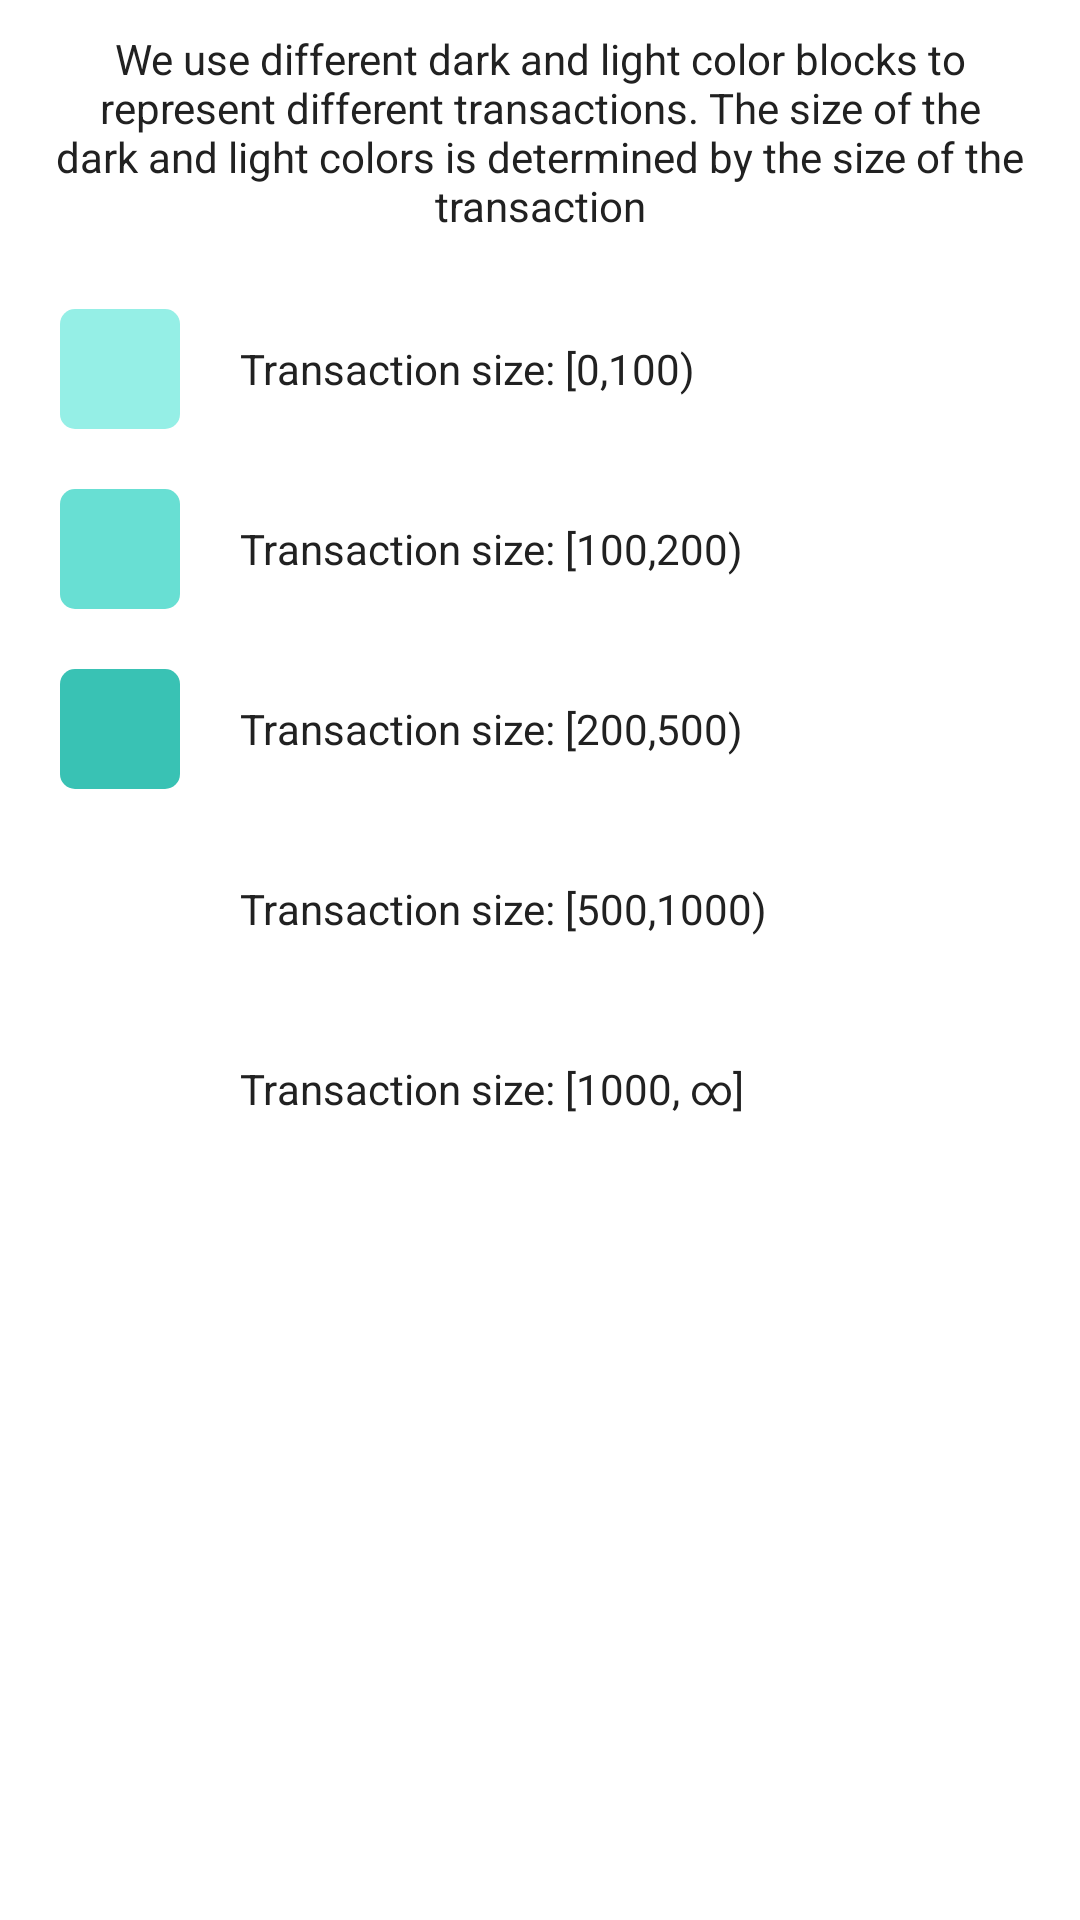

This screen was rendered from an Android layout file. Write that file and the resources it references.
<!-- AndroidManifest.xml: application theme AppTheme -->
<!-- res/layout/dialog_desc.xml -->
<?xml version="1.0" encoding="utf-8"?>
<LinearLayout
    xmlns:android="http://schemas.android.com/apk/res/android"
    android:layout_width="match_parent"
    android:layout_height="match_parent"
    android:orientation="vertical"
    android:padding="10dp">

    <TextView
        style="@style/TextView14_black"
        android:layout_width="wrap_content"
        android:layout_height="wrap_content"
        android:gravity="center"
        android:singleLine="false"
        android:text="@string/description_txt"/>

    <LinearLayout
        android:layout_width="match_parent"
        android:layout_height="wrap_content"
        android:layout_marginTop="15dp"
        android:gravity="center_vertical">

        <View
            android:layout_width="40dp"
            android:layout_height="40dp"
            android:layout_margin="10dp"
            android:background="@drawable/item_list_blocks_child_view_bg_one"/>

        <TextView
            style="@style/TextView14_black"
            android:layout_width="wrap_content"
            android:layout_height="wrap_content"
            android:layout_marginLeft="10dp"
            android:text="Transaction size: [0,100)"/>

    </LinearLayout>

    <LinearLayout
        android:layout_width="match_parent"
        android:layout_height="wrap_content"
        android:gravity="center_vertical">

        <View
            android:layout_width="40dp"
            android:layout_height="40dp"
            android:layout_margin="10dp"
            android:background="@drawable/item_list_blocks_child_view_bg_two"/>

        <TextView
            style="@style/TextView14_black"
            android:layout_width="wrap_content"
            android:layout_height="wrap_content"
            android:layout_marginLeft="10dp"
            android:text="Transaction size: [100,200)"/>

    </LinearLayout>

    <LinearLayout
        android:layout_width="match_parent"
        android:layout_height="wrap_content"
        android:gravity="center_vertical">

        <View
            android:layout_width="40dp"
            android:layout_height="40dp"
            android:layout_margin="10dp"
            android:background="@drawable/item_list_blocks_child_view_bg_three"/>

        <TextView
            style="@style/TextView14_black"
            android:layout_width="wrap_content"
            android:layout_height="wrap_content"
            android:layout_marginLeft="10dp"
            android:text="Transaction size: [200,500)"/>

    </LinearLayout>

    <LinearLayout
        android:layout_width="match_parent"
        android:layout_height="wrap_content"
        android:gravity="center_vertical">

        <View
            android:layout_width="40dp"
            android:layout_height="40dp"
            android:layout_margin="10dp"
            android:background="@drawable/item_list_blocks_child_view_bg_four"/>

        <TextView
            style="@style/TextView14_black"
            android:layout_width="wrap_content"
            android:layout_height="wrap_content"
            android:layout_marginLeft="10dp"
            android:text="Transaction size: [500,1000)"/>

    </LinearLayout>

    <LinearLayout
        android:layout_width="match_parent"
        android:layout_height="wrap_content"
        android:gravity="center_vertical">

        <View
            android:layout_width="40dp"
            android:layout_height="40dp"
            android:layout_margin="10dp"
            android:background="@drawable/item_list_blocks_child_view_bg_four"/>

        <TextView
            style="@style/TextView14_black"
            android:layout_width="wrap_content"
            android:layout_height="wrap_content"
            android:layout_marginLeft="10dp"
            android:text="Transaction size: [1000, ∞]"/>

    </LinearLayout>
</LinearLayout>
<!-- resources referenced by this layout -->
<resources>
  <!-- drawable item_list_blocks_child_view_bg_one (drawable) -->
  <?xml version="1.0" encoding="utf-8"?>
  <shape xmlns:android="http://schemas.android.com/apk/res/android">
      <solid android:color="#95efe6" />
      <corners android:radius="5dp" />
  </shape>
  <!-- drawable item_list_blocks_child_view_bg_three (drawable) -->
  <?xml version="1.0" encoding="utf-8"?>
  <shape xmlns:android="http://schemas.android.com/apk/res/android">
      <solid android:color="#39c2b4" />
      <corners android:radius="5dp" />
  </shape>
  <!-- drawable item_list_blocks_child_view_bg_two (drawable) -->
  <?xml version="1.0" encoding="utf-8"?>
  <shape xmlns:android="http://schemas.android.com/apk/res/android">
      <solid android:color="#68dfd3" />
      <corners android:radius="5dp" />
  </shape>
  <string name="description_txt">We use different dark and light color blocks to represent different transactions. The size of the dark and light colors is determined by the size of the transaction</string>
  <style name="TextView14_black" parent="TextView14">
          <item name="android:textColor">@color/txt_black</item>
      </style>
  <style name="AppTheme" parent="Theme.AppCompat.Light.NoActionBar">
          
          <item name="colorPrimary">@color/colorPrimary</item>
          <item name="colorPrimaryDark">@color/colorPrimaryDark</item>
          <item name="colorAccent">@color/colorAccent</item>
          <item name="android:windowBackground">@color/white</item>
      </style>
  <style name="TextView14" parent="TextViewBase">
          <item name="android:textSize">@dimen/text_font_size_14sp</item>
      </style>
  <color name="txt_black">#212121</color>
  <color name="colorPrimary">#009688</color>
  <color name="colorPrimaryDark">#00796B</color>
  <color name="colorAccent">#8BC34A</color>
  <color name="white">#FFFFFF</color>
  <style name="TextViewBase">
          <item name="android:layout_width">wrap_content</item>
          <item name="android:layout_height">wrap_content</item>
          <item name="android:singleLine">true</item>
          
          <item name="android:ellipsize">end</item>
      </style>
</resources>
